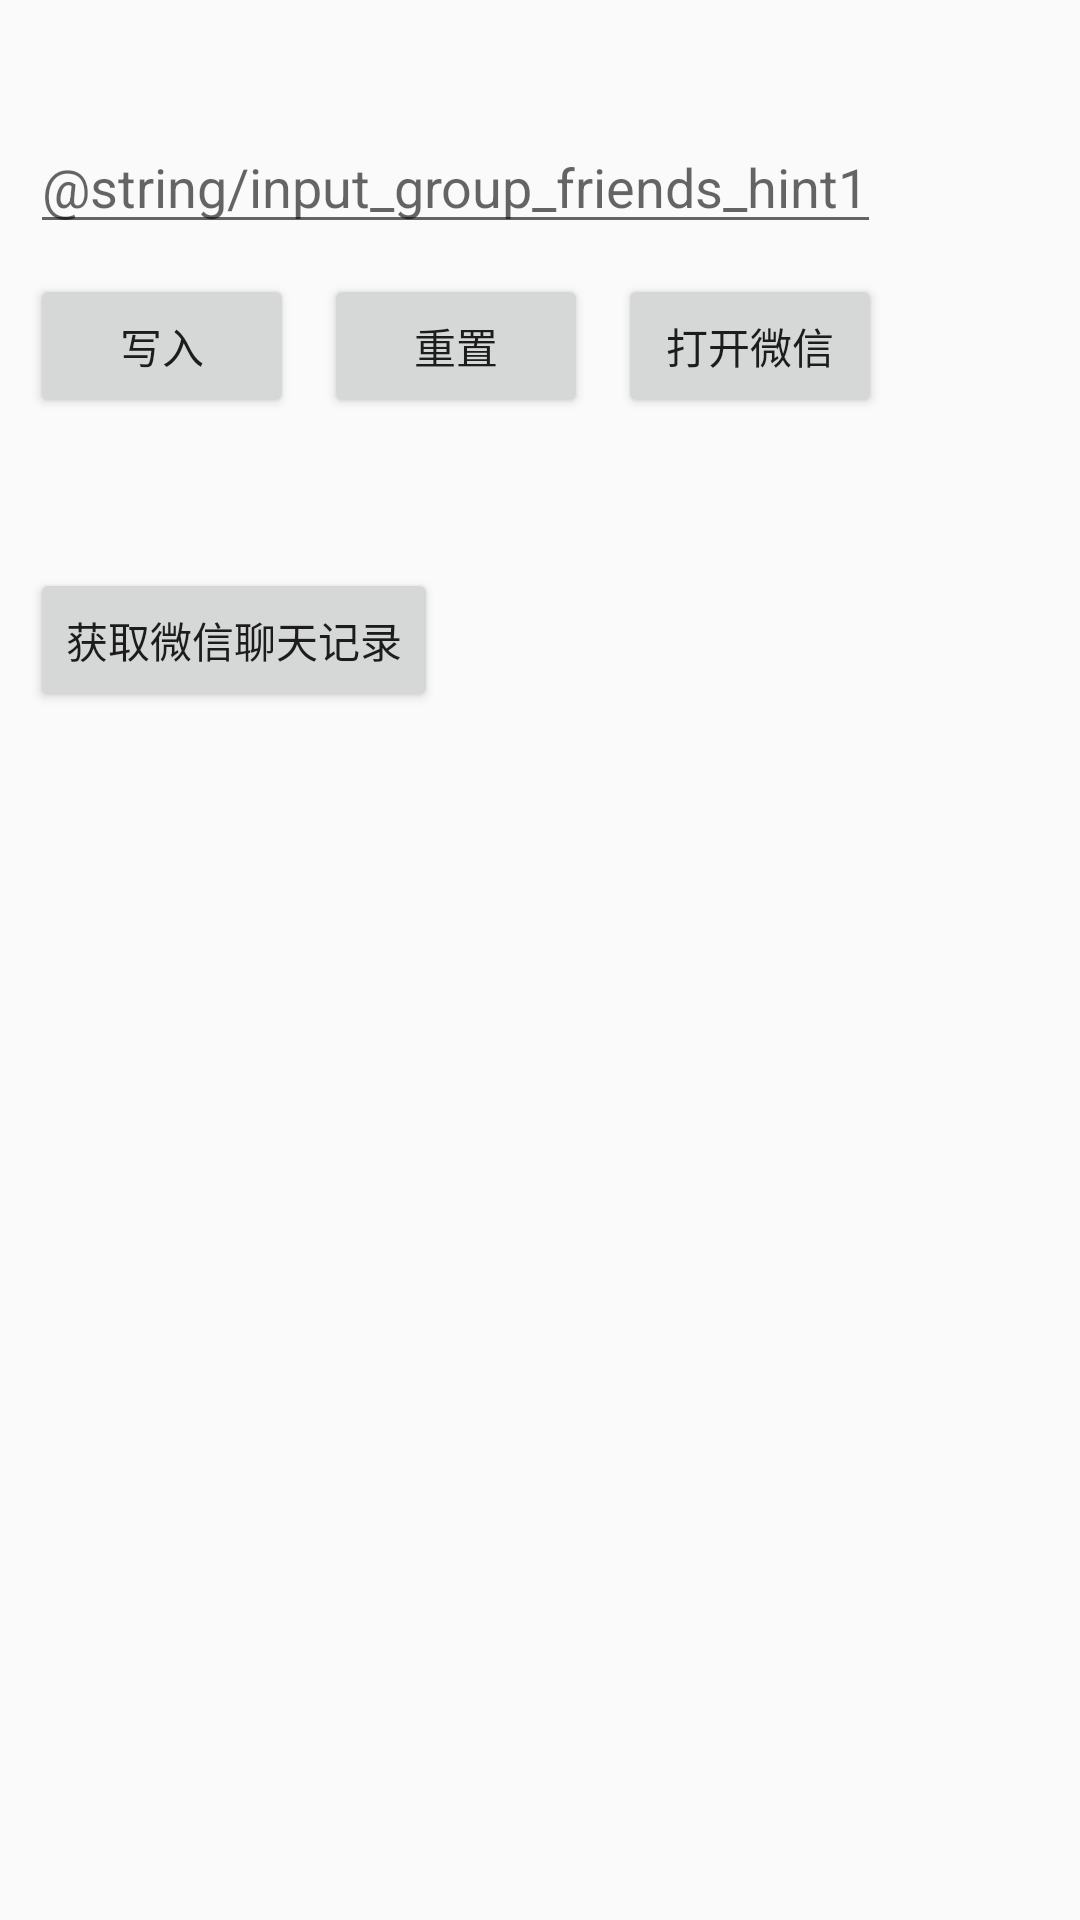

Here is an Android app screen rendered from its layout file. Give the layout XML and the strings, colors and styles it references.
<!-- AndroidManifest.xml: application theme AppTheme -->
<!-- res/layout/activity_control.xml -->
<?xml version="1.0" encoding="utf-8"?>
<android.support.constraint.ConstraintLayout xmlns:android="http://schemas.android.com/apk/res/android"
    xmlns:app="http://schemas.android.com/apk/res-auto"
    xmlns:tools="http://schemas.android.com/tools"
    android:layout_width="match_parent"
    android:layout_height="match_parent">


    <android.support.v7.widget.AppCompatEditText
        android:id="@+id/ed_friends"
        android:layout_width="0dp"
        android:layout_height="wrap_content"
        android:layout_marginStart="10dp"
        android:layout_marginTop="40dp"
        android:hint="@string/input_group_friends_hint1"
        app:layout_constraintRight_toRightOf="parent"
        app:layout_constraintStart_toStartOf="parent"
        app:layout_constraintTop_toTopOf="parent" />

    <android.support.v7.widget.AppCompatButton
        android:id="@+id/btn_write"
        android:layout_width="wrap_content"
        android:layout_height="wrap_content"
        android:layout_marginTop="10dp"
        android:text="@string/write_into"
        app:layout_constraintStart_toStartOf="@+id/ed_friends"
        app:layout_constraintTop_toBottomOf="@+id/ed_friends" />

    <android.support.v7.widget.AppCompatButton
        android:id="@+id/btn_reset"
        android:layout_width="wrap_content"
        android:layout_height="wrap_content"
        android:layout_marginTop="10dp"
        android:layout_marginStart="10dp"
        android:text="@string/data_reset"
        app:layout_constraintLeft_toRightOf="@id/btn_write"
        app:layout_constraintTop_toBottomOf="@+id/ed_friends" />

    <android.support.v7.widget.AppCompatButton
        android:id="@+id/btn_open_wechat"
        android:layout_width="wrap_content"
        android:layout_height="wrap_content"
        android:layout_marginTop="10dp"
        android:layout_marginStart="10dp"
        android:text="@string/open_wechat"
        app:layout_constraintLeft_toRightOf="@id/btn_reset"
        app:layout_constraintTop_toBottomOf="@+id/ed_friends" />

    <android.support.v7.widget.AppCompatButton
        android:id="@+id/btn_get_wechat"
        android:layout_marginStart="10dp"
        android:layout_width="wrap_content"
        android:layout_height="wrap_content"
        android:layout_marginTop="50dp"
        android:text="获取微信聊天记录"
        app:layout_constraintStart_toStartOf="parent"
        app:layout_constraintTop_toBottomOf="@+id/btn_write" />

</android.support.constraint.ConstraintLayout>
<!-- resources referenced by this layout -->
<resources>
  <string name="data_reset">重置</string>
  <string name="open_wechat">打开微信</string>
  <string name="write_into">写入</string>
  <style name="AppTheme" parent="Theme.AppCompat.Light.DarkActionBar">
          
          <item name="colorPrimary">@color/colorPrimary</item>
          <item name="colorPrimaryDark">@color/colorPrimaryDark</item>
          <item name="colorAccent">@color/colorAccent</item>
      </style>
  <!-- not gathered from this repository: default colours our renderer supplied (Android Studio template values) -->
  <color name="colorPrimary">#FF6200EE</color>
  <color name="colorPrimaryDark">#FF3700B3</color>
  <color name="colorAccent">#FF03DAC5</color>
</resources>
